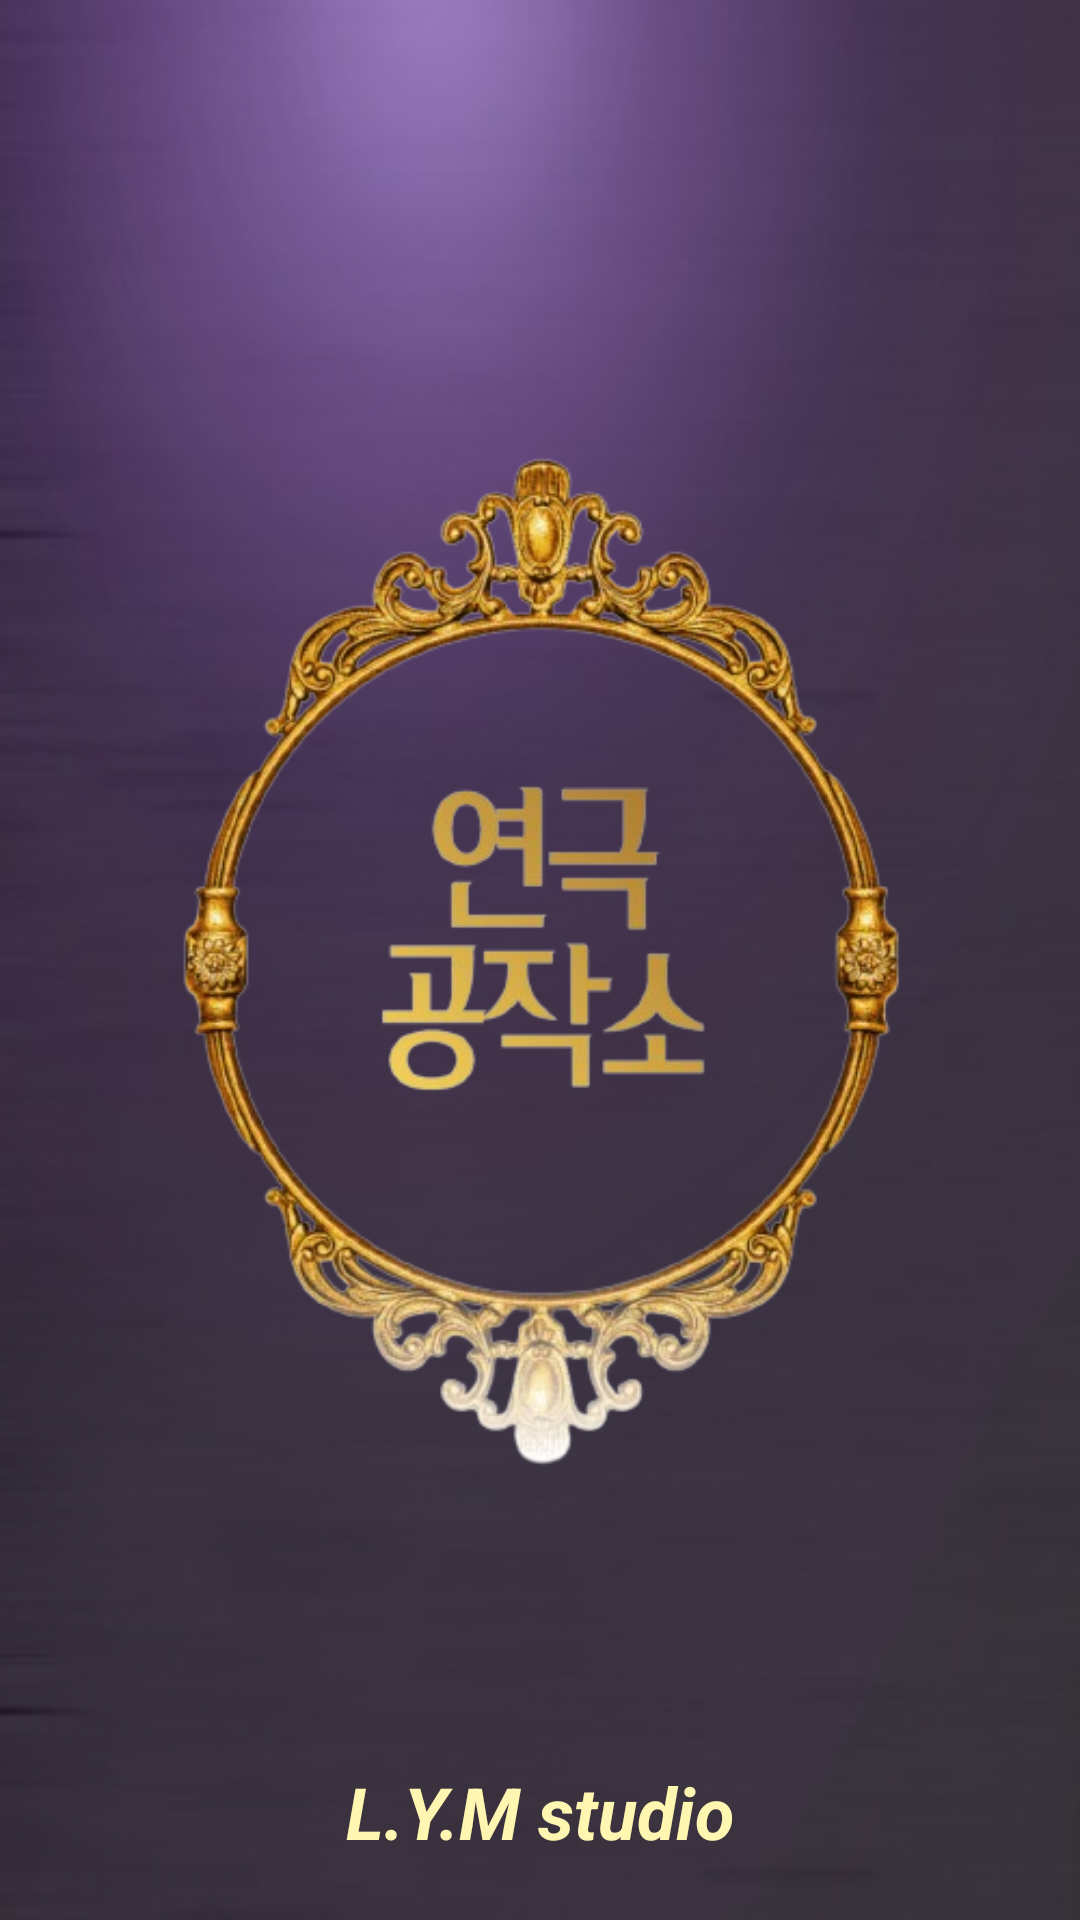

The Android layout XML behind this screen, and the referenced resources:
<!-- AndroidManifest.xml: application theme Theme.NewTPTest -->
<!-- res/layout/activity_intro.xml -->
<?xml version="1.0" encoding="utf-8"?>
<RelativeLayout xmlns:android="http://schemas.android.com/apk/res/android"
    xmlns:app="http://schemas.android.com/apk/res-auto"
    xmlns:tools="http://schemas.android.com/tools"
    android:layout_width="match_parent"
    android:layout_height="match_parent"
    android:background="@drawable/intro22"
    tools:context=".activities.IntroActivity">

    <ImageView
        android:layout_width="match_parent"
        android:layout_height="match_parent"
        android:src="@drawable/intro3"/>

    <TextView
        android:layout_width="match_parent"
        android:layout_height="wrap_content"
        android:layout_centerInParent="true"
        android:gravity="center"
        android:text="L.Y.M studio"
        android:textColor="#FFF7B1"
        android:textStyle="bold|italic"
        android:textSize="24sp"
        android:layout_alignParentBottom="true"
        android:layout_marginBottom="20dp"/>


</RelativeLayout>
<!-- resources referenced by this layout -->
<resources>
  <!-- drawable intro22: png bitmap (drawable, 214699 bytes) -->
  <!-- drawable intro3: png bitmap (drawable, 144368 bytes) -->
  <style name="Theme.NewTPTest" parent="Base.Theme.NewTPTest" />
  <style name="Base.Theme.NewTPTest" parent="Theme.Material3.DayNight.NoActionBar">
          
          
      </style>
</resources>
